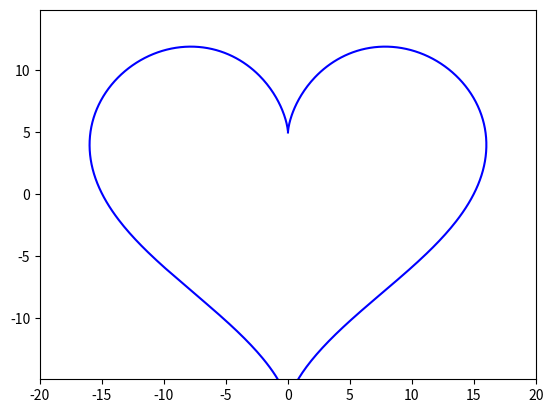

The script that saved this image:
from matplotlib.animation import FuncAnimation
import matplotlib.pyplot as plt
import numpy as np

def bttrfl(i):
    t = np.arange(0, i, 0.01)
    x = 16 * (np.sin(t)**3)
    y = 13*np.cos(t) - 5*np.cos(2*t) - 2*np.cos(3*t) - np.cos(4*t)
    return x, y


def animate(i):
    butterfly.set_data(bttrfl(i=i))


fig, ax = plt.subplots()
butterfly, = plt.plot([], [], '-', color='b', label='Butterfly')
edge = 20
plt.axis('equal')
ax.set_xlim(-edge, edge)
ax.set_ylim(-edge, edge)
   

ani = FuncAnimation(fig, animate, frames=np.arange(0, 2*np.pi, 0.1), interval=100)
ani.save("animation_heart.gif")
